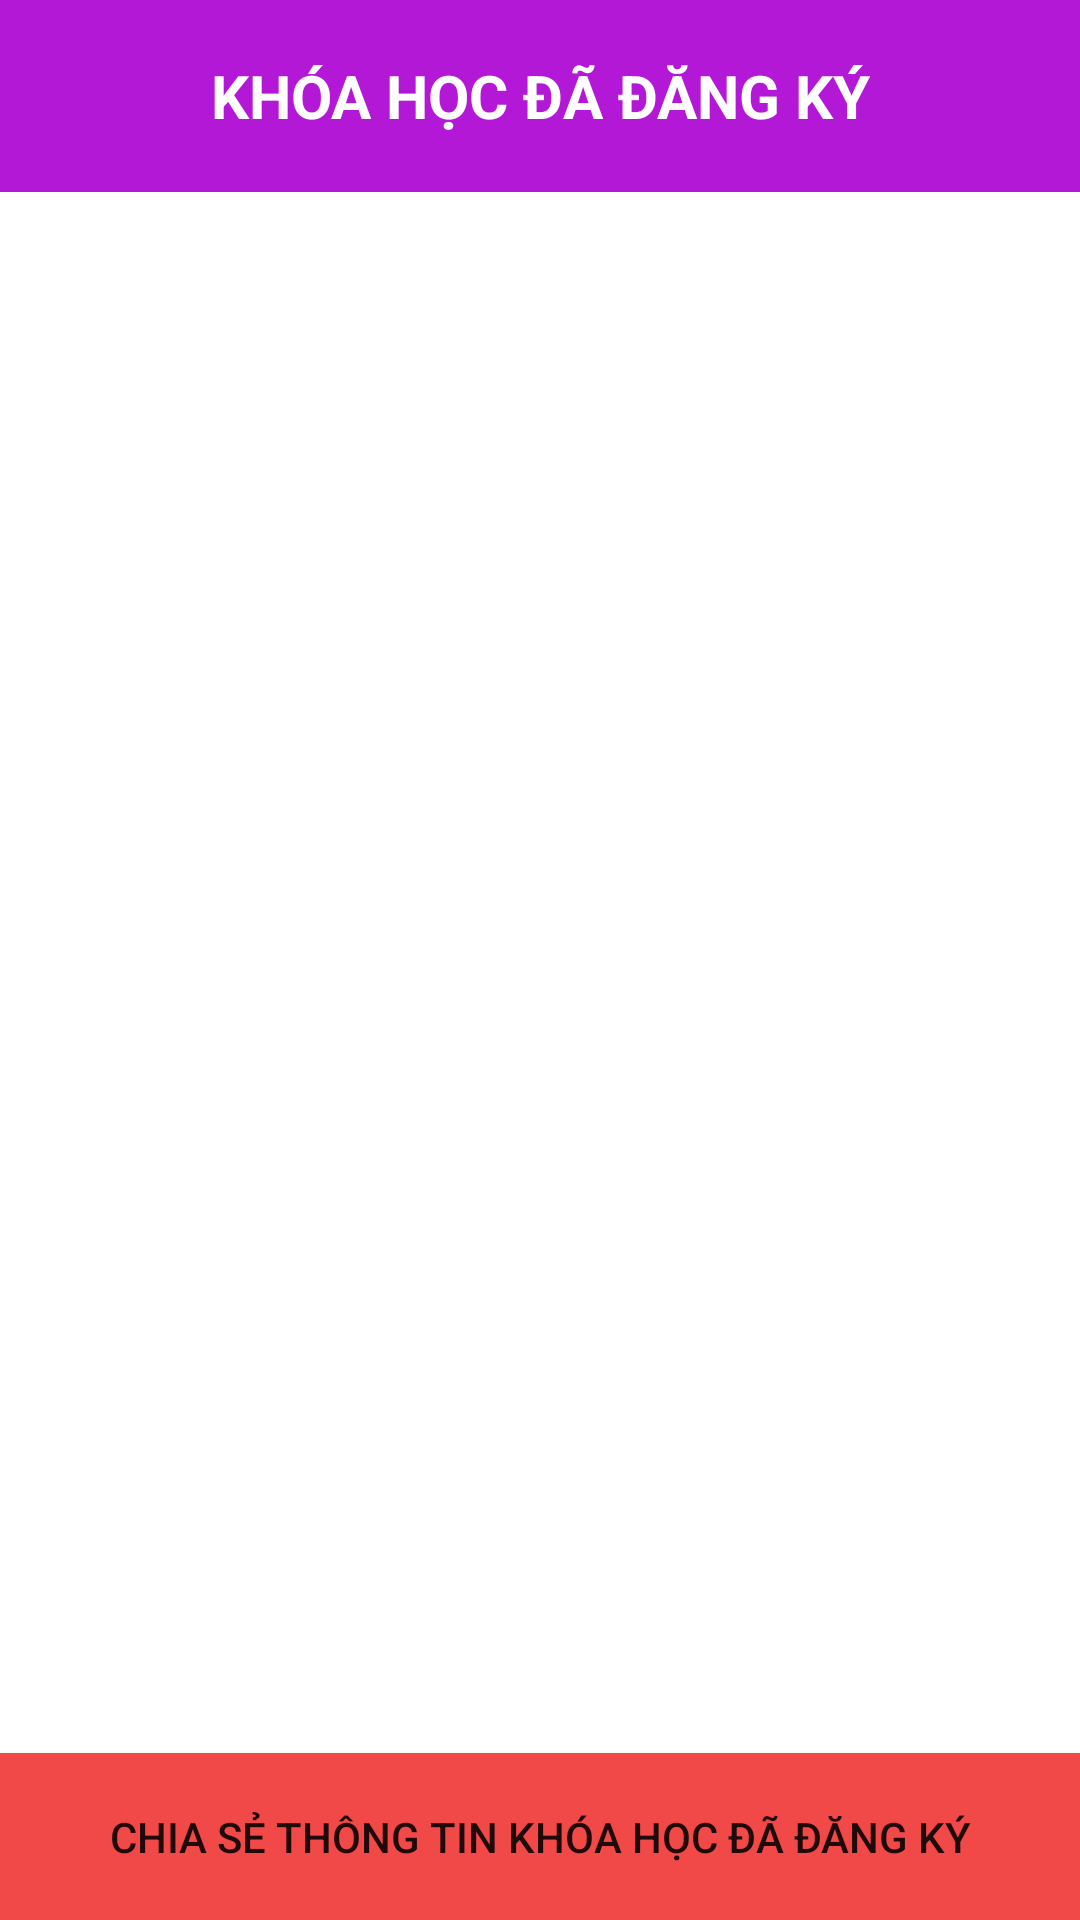

Reconstruct the res/layout file that produces this screen, plus the resources it refers to.
<!-- AndroidManifest.xml: application theme Theme.ASM_AndroidNC -->
<!-- res/layout/activity_my_course.xml -->
<?xml version="1.0" encoding="utf-8"?>
<LinearLayout xmlns:android="http://schemas.android.com/apk/res/android"
    xmlns:app="http://schemas.android.com/apk/res-auto"
    xmlns:tools="http://schemas.android.com/tools"
    android:layout_width="match_parent"
    android:layout_height="match_parent"
    android:orientation="vertical"
    tools:context=".ListCourseActivity">

    <TextView
        android:id="@+id/title"
        android:layout_width="match_parent"
        android:layout_height="64dp"
        android:background="#B318D6"
        android:gravity="center"
        android:text="KHÓA HỌC ĐÃ ĐĂNG KÝ"
        android:textColor="@color/white"
        android:textSize="20sp"
        android:textStyle="bold" />

    <LinearLayout
        android:layout_width="match_parent"
        android:layout_height="match_parent"
        android:orientation="vertical">

        <ListView
            android:id="@+id/listViewAllCourseRegister"
            android:layout_width="match_parent"
            android:layout_height="0dp"
            android:layout_margin="10dp"
            android:layout_weight="9"
            android:divider="@null"
            android:dividerHeight="0dp" />

        <Button
            android:id="@+id/btnCapture"
            android:layout_width="match_parent"
            android:layout_height="0dp"
            android:layout_weight="1"
            android:background="#F14848"
            app:backgroundTint="@null"
            android:text="Chia sẻ thông tin khóa học đã đăng ký" />
    </LinearLayout>

</LinearLayout>
<!-- resources referenced by this layout -->
<resources>
  <style name="Theme.ASM_AndroidNC" parent="Theme.MaterialComponents.DayNight.NoActionBar">
          
          <item name="colorPrimary">@color/purple_500</item>
          <item name="colorPrimaryVariant">@color/purple_700</item>
          <item name="colorOnPrimary">@color/white</item>
          
          <item name="colorSecondary">@color/teal_200</item>
          <item name="colorSecondaryVariant">@color/teal_700</item>
          <item name="colorOnSecondary">@color/black</item>
          
          <item name="android:statusBarColor" tools:targetApi="l">?attr/colorPrimaryVariant</item>
          
      </style>
  <!-- not gathered from this repository: default colours our renderer supplied (Android Studio template values) -->
  <color name="purple_500">#FF6200EE</color>
  <color name="purple_700">#FF3700B3</color>
  <color name="teal_200">#FF03DAC5</color>
  <color name="teal_700">#FF018786</color>
  <color name="black">#FF000000</color>
  <color name="white">#FFFFFFFF</color>
</resources>
